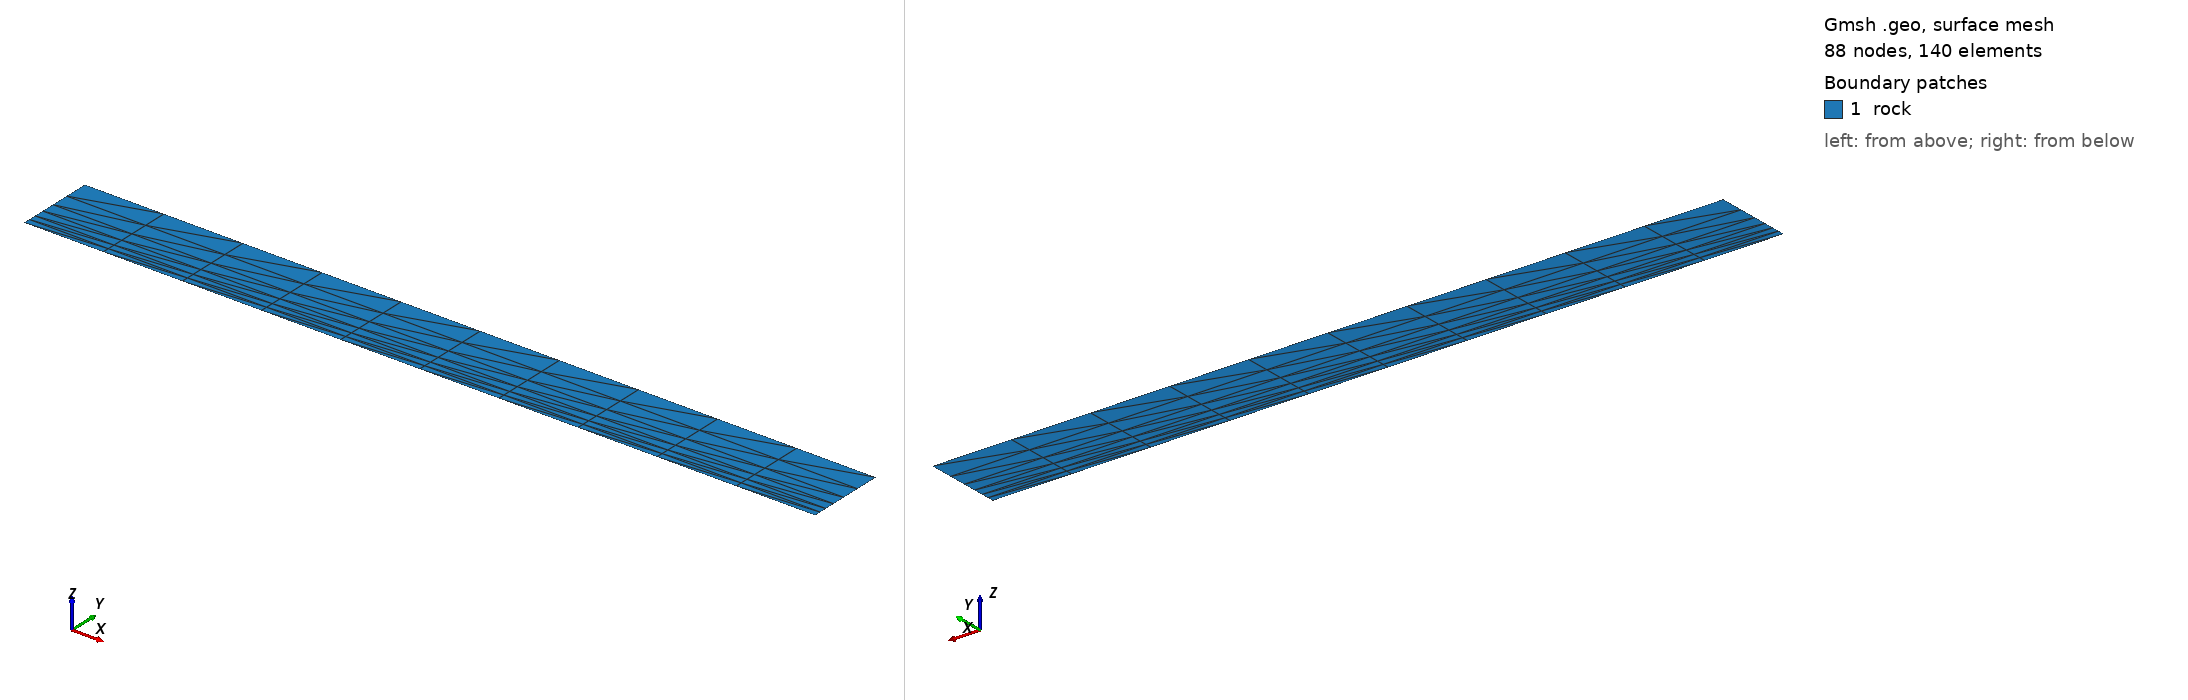

Gmsh geometry script, surface-meshed: 88 nodes, 140 surface elements. Boundary patches (legend numbers): 1 rock. Left view from above one corner, right view from below the opposite corner. Legend entries are the model's physical surfaces. The drawing asked Gmsh for element sizes between 1% and 20% of the model's largest extent; the script's own settings can give other sizes.

=== rectangle_refined_y.geo (drawn) ===
lx = 1;
lyf = 0.00001;
ly  = 0.1;

clx = 0.1;
cly = 0.0001;


Point(1) = { 0, 0, 0, cly };
Point(2) = { 0, lyf, 0, cly };
Point(3) = { 0, ly, 0, clx };
Line(1) = { 1,2 };
Line(2) = { 2,3 };

Extrude{ lx, 0, 0 }{ Line{ 1,2 }; Layers{ lx/clx }; }

Physical Surface("rock") = { 6,10 };
Physical Line("fracture") = { 4 };
Physical Point(".left") = { 1 };
Physical Point(".right") = { 4 };
